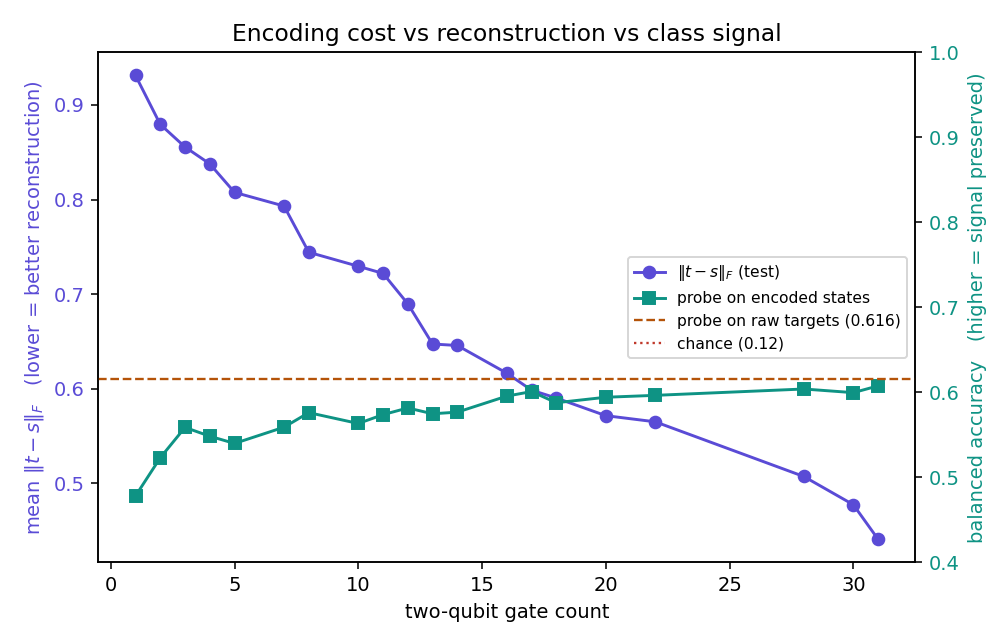

Values plotted in this chart, from the file beside it:
gates, cry, params, depth, frob_test, overlap_test, probe_encoded, probe_raw, delta
1, 0, 32, 5, 0.9312, 0.5598, 0.4782, 0.616, -0.1379
2, 1, 33, 6, 0.8795, 0.6025, 0.5231, 0.616, -0.09296
3, 2, 34, 6, 0.8555, 0.6245, 0.5588, 0.616, -0.05727
4, 2, 34, 6, 0.8377, 0.6398, 0.5484, 0.616, -0.06761
5, 1, 41, 8, 0.8076, 0.6649, 0.5399, 0.616, -0.0761
7, 3, 51, 10, 0.7931, 0.6773, 0.559, 0.616, -0.05702
8, 3, 35, 9, 0.7442, 0.7153, 0.5762, 0.616, -0.03989
10, 3, 35, 9, 0.7294, 0.7269, 0.5634, 0.616, -0.05266
11, 2, 42, 11, 0.7218, 0.732, 0.5738, 0.616, -0.04224
12, 3, 43, 11, 0.6897, 0.7554, 0.5817, 0.616, -0.03439
13, 4, 68, 17, 0.6472, 0.7844, 0.5748, 0.616, -0.04123
14, 5, 69, 17, 0.6456, 0.7854, 0.5767, 0.616, -0.03932
16, 5, 69, 18, 0.6163, 0.8042, 0.5956, 0.616, -0.02047
17, 5, 77, 18, 0.5983, 0.8154, 0.6009, 0.616, -0.01512
18, 6, 78, 19, 0.59, 0.8204, 0.5878, 0.616, -0.02823
20, 6, 86, 22, 0.5714, 0.831, 0.5943, 0.616, -0.02179
22, 8, 112, 26, 0.5649, 0.8353, 0.5965, 0.616, -0.01955
28, 11, 91, 23, 0.5071, 0.8673, 0.6039, 0.616, -0.0121
30, 10, 114, 31, 0.4772, 0.8826, 0.5997, 0.616, -0.01637
31, 11, 139, 35, 0.4407, 0.8995, 0.6076, 0.616, -0.008418
